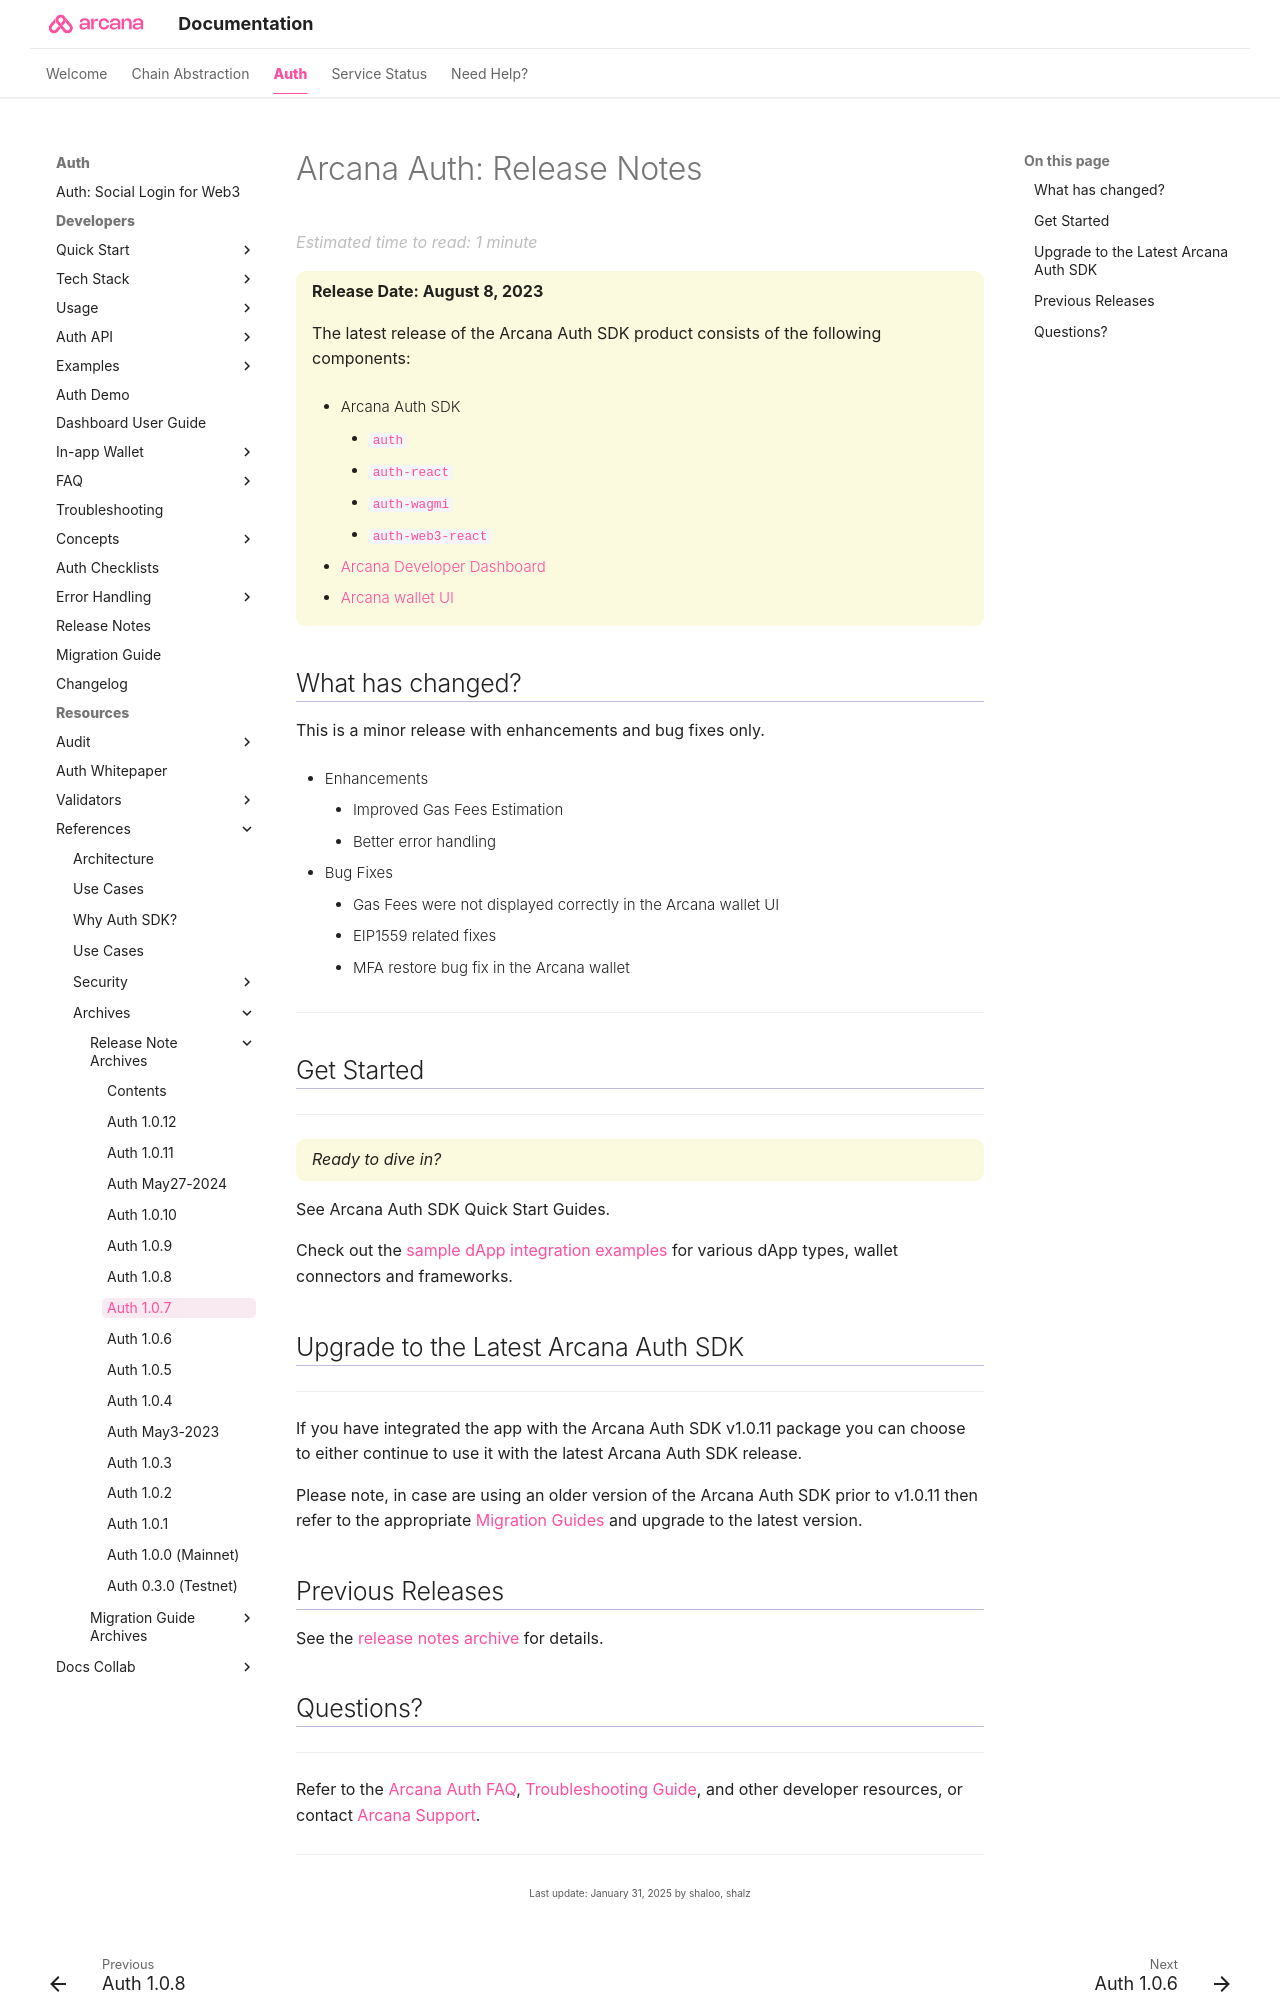

repository: shaloo/docs.arcana · page: relnotes/rn-main-auth-v1.0.7/index.html · generator: mkdocs

---
alias: rn-main-auth-v1.0.7
title: 'Arcana Auth: Release Notes'
description: 'Arcana Auth Release Notes (v1.0.7)'
arcana:
  root_rel_path: ..
---

# Arcana Auth: Release Notes

{==

**Release Date: August 8, 2023**  

The latest release of the {{config.extra.arcana.sdk_name}} product consists of the following components:

* {{config.extra.arcana.sdk_name}}
      - [`{{config.extra.arcana.auth_sdk_pkg_name}}`](https://www.npmjs.com/package/@arcana/auth) 
      - [`{{config.extra.arcana.react_sdk_pkg_name}}`](https://www.npmjs.com/package/@arcana/auth-react)
      - [`{{config.extra.arcana.wagmi_sdk_pkg_name}}`](https://www.npmjs.com/package/@arcana/auth-wagmi) 
      - [`{{config.extra.arcana.web3_react_sdk_pkg_name}}`](https://www.npmjs.com/package/@arcana/auth-web3-react)

* [{{config.extra.arcana.dashboard_name}}](https://dashboard.arcana.network/)

* [{{config.extra.arcana.wallet_name}} UI](https://github.com/arcana-network/wallet-ui)

==}

## What has changed?

This is a minor release with enhancements and bug fixes only.

* Enhancements
    - Improved Gas Fees Estimation
    - Better error handling

* Bug Fixes
    - Gas Fees were not displayed correctly in the {{config.extra.arcana.wallet_name}} UI
    - EIP1559 related fixes
    - MFA restore bug fix in the {{config.extra.arcana.wallet_name}}

---

## Get Started

---

{==

*Ready to dive in?* 

==}

See {{config.extra.arcana.sdk_name}} Quick Start Guides. 

Check out the [sample dApp integration examples](https://github.com/arcana-network/auth-examples) for various dApp types, wallet connectors and frameworks.

## Upgrade to the Latest {{config.extra.arcana.sdk_name}} 

---

If you have integrated the app with the {{config.extra.arcana.sdk_name}} v{{config.extra.arcana.previous_version}} package you can choose to either continue to use it with the latest {{config.extra.arcana.sdk_name}} release.

Please note, in case are using an older version of the {{config.extra.arcana.sdk_name}} prior to v{{config.extra.arcana.previous_version}} then refer to the appropriate [[index-migration-guides|Migration Guides]] and upgrade to the latest version.

## Previous Releases

See the [[index-release-notes| release notes archive]] for details.
